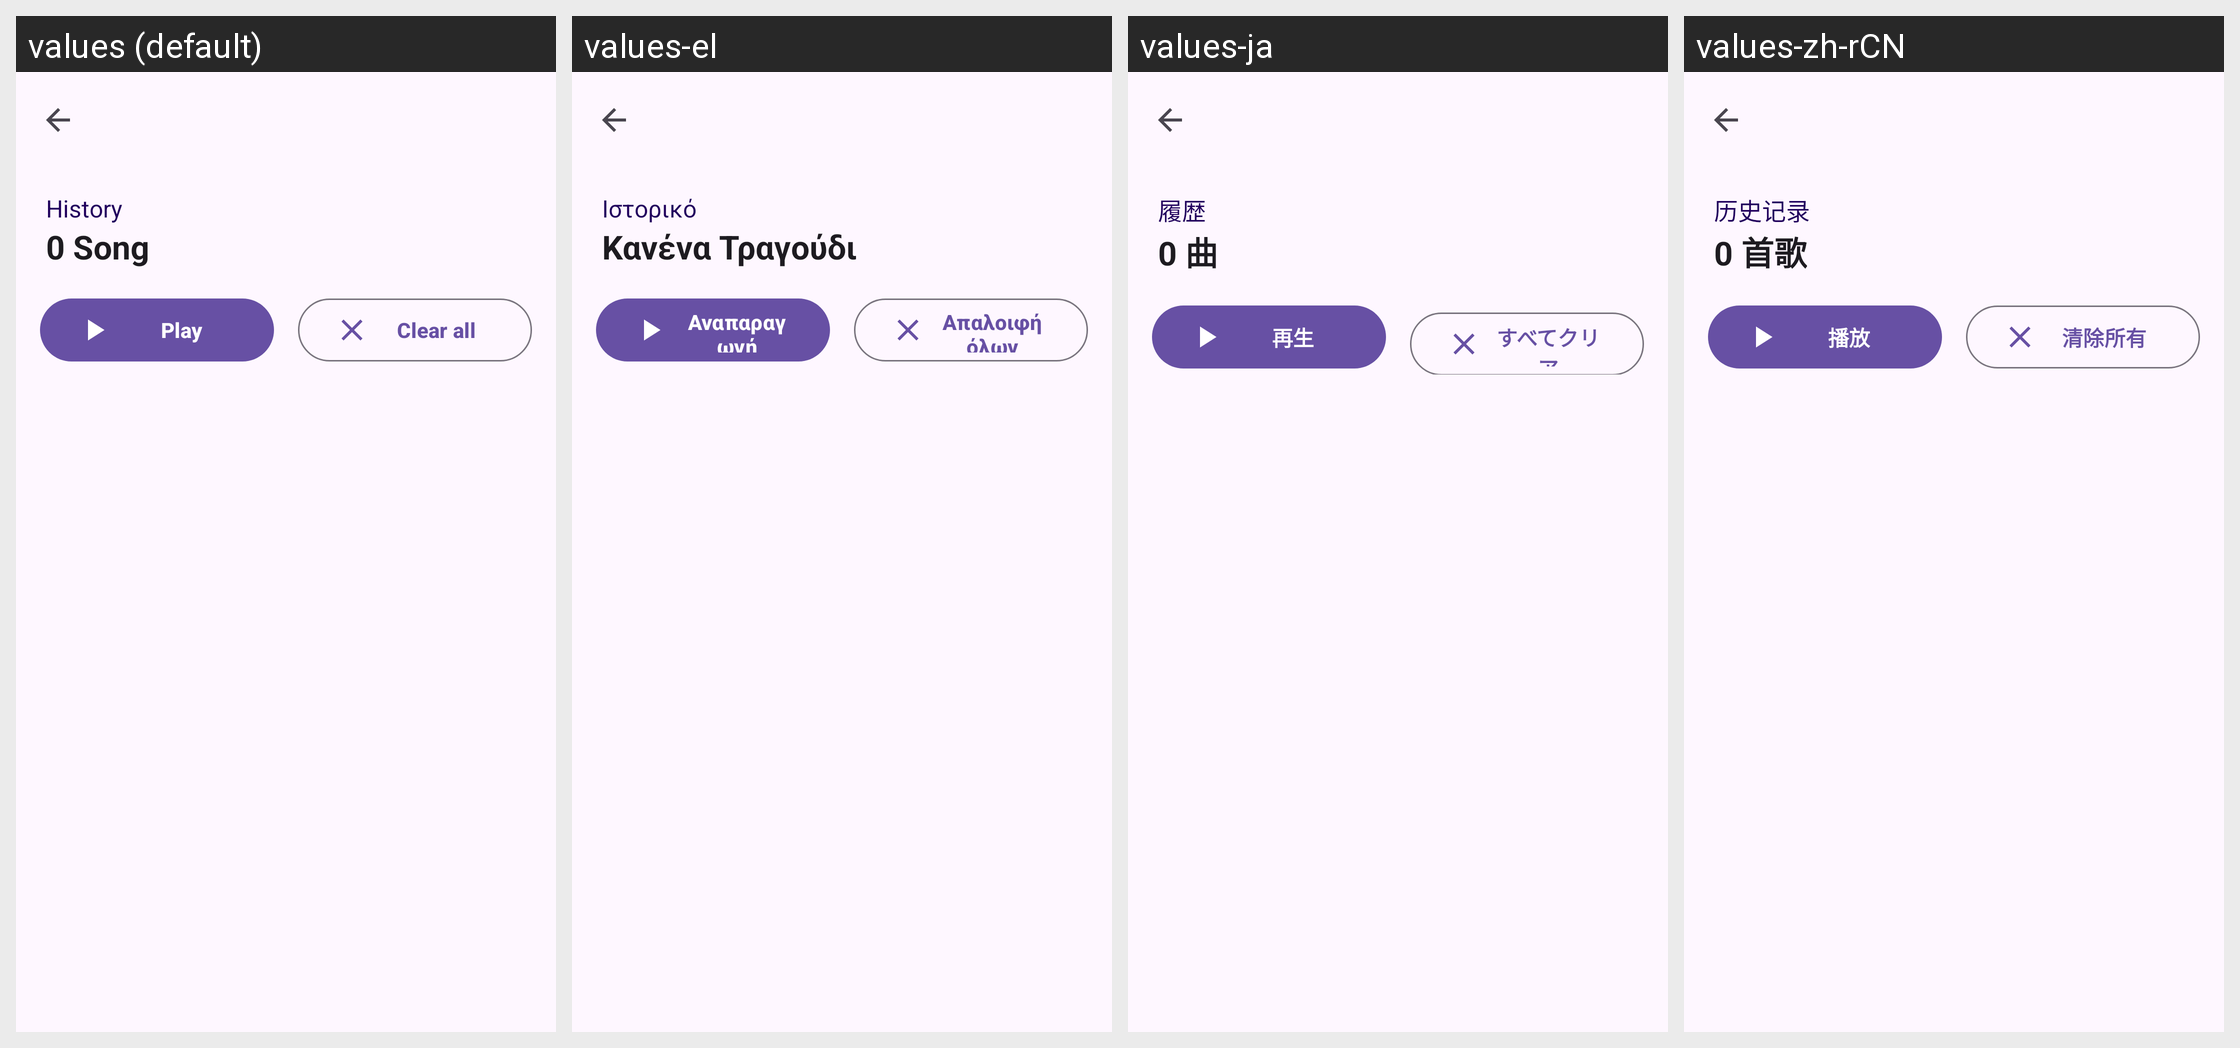

For this localized Android screen grid, give each drawn string resource with its value in every locale shown.
Android screen res/layout/fragment_home_history_view.xml rendered under 4 locales, left to right: values (default), values-el, values-ja, values-zh-rCN. Device: Nexus 5 (rendered at 1080×1920; each locale shown at half size, 540×960, under a caption strip naming it); theme Theme.Symphonica.
Other locales in the repository, not shown: values-de, values-in.
Strings drawn on this screen, with the default value and each locale's value (text and hints the layout hard-codes, and strings that could not be matched under every locale, appear in the picture but are not listed):

home_history_view_title
  values: History
  values-el: Ιστορικό
  values-ja: 履歴
  values-zh-rCN: 历史记录

home_history_view_stub_title
  values: 0 Song
  values-el: Κανένα Τραγούδι
  values-ja: 0 曲
  values-zh-rCN: 0 首歌

library_album_view_play
  values: Play
  values-el: Αναπαραγωγή
  values-ja: 再生
  values-zh-rCN: 播放

home_history_clear_all
  values: Clear all
  values-el: Απαλοιφή όλων
  values-ja: すべてクリア
  values-zh-rCN: 清除所有
